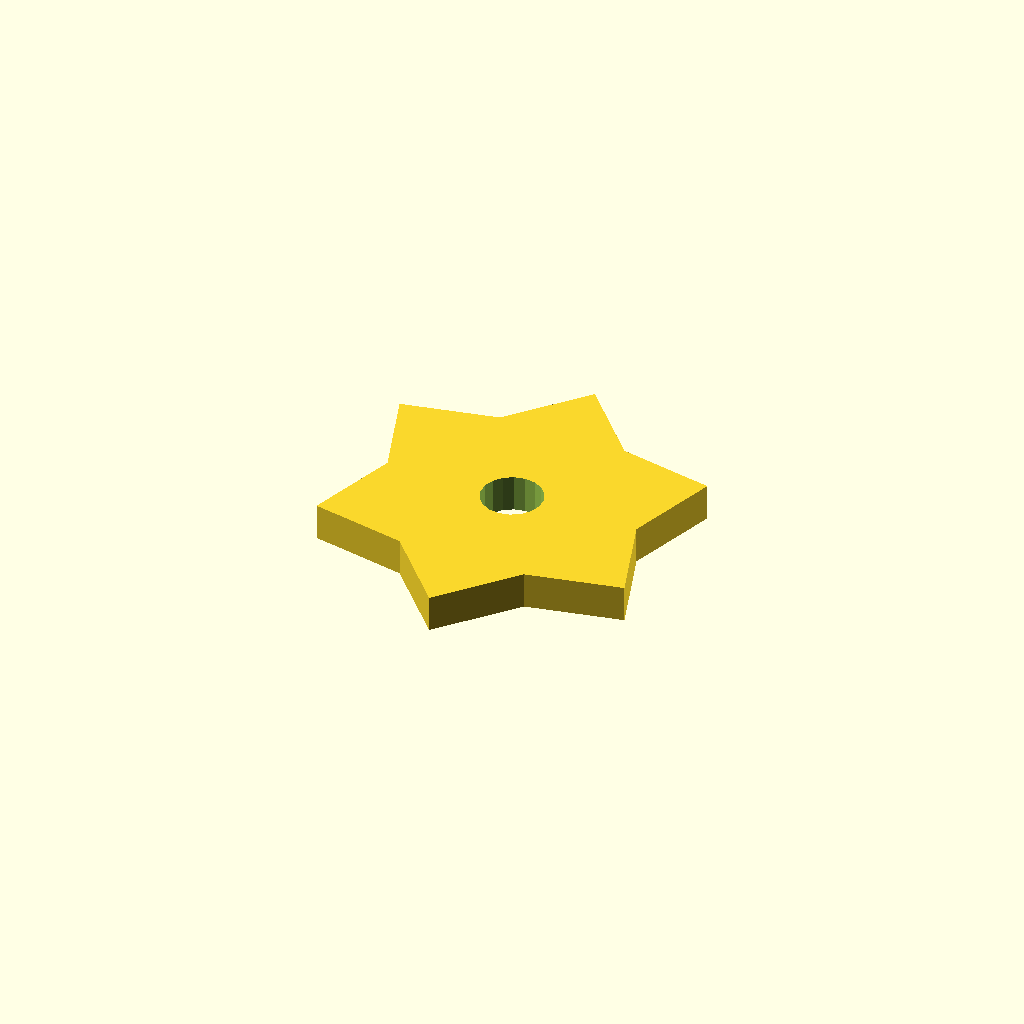
Cell 1: the model at its default parameters.
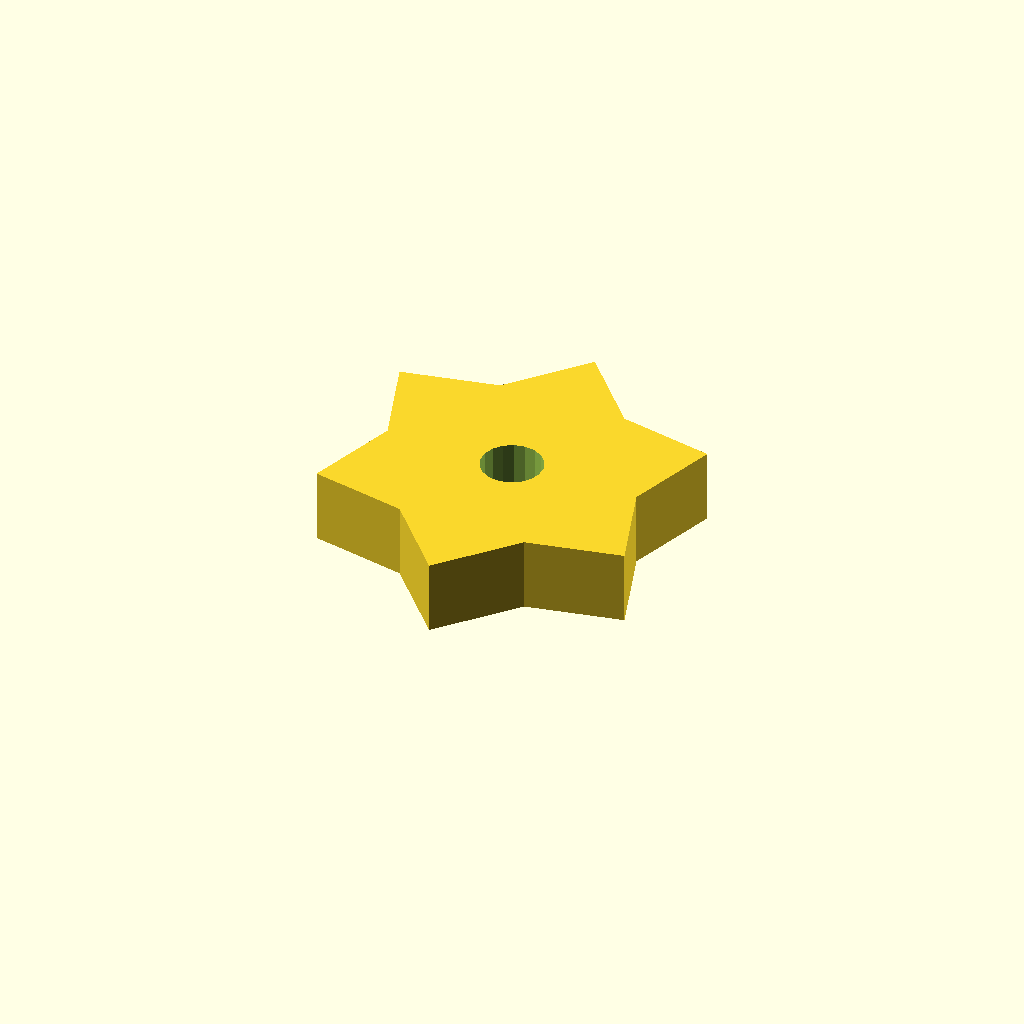
Cell 2: the same model with plate_t = 12.
One fixed orthographic camera (rotation 55°, 0°, 25°; colour scheme Cornfield) for every cell.
OpenSCAD source file optional_data/data/sketch4/starwheels/part_0122.scad:
$fn = 32;

// ----------------------------------------------------------------------
// Star wheel: 6-point blunt, R30
// ----------------------------------------------------------------------

// --- parameters (mm) ---
n_points = 6;             // number of points / teeth
r_out = 30;               // tip radius
r_in = 21;                // root radius
bore_r = 5;               // centre bore radius
plate_t = 6;              // plate thickness, Z (extrusion height)
bore_d = 10;              // centre bore diameter

profile = [[25.981, 60], [15.481, 48.187], [0, 45], [4.981, 30], [0, 15], [15.481, 11.813], [25.981, 0], [36.481, 11.813], [51.962, 15], [46.981, 30], [51.962, 45], [36.481, 48.187]];  // primary outline, 12 points, counter clockwise
void_1 = [[30.889, 30.954], [30.267, 32.575], [29.127, 33.886], [27.609, 34.728], [25.894, 34.999], [24.189, 34.668], [22.7, 33.774], [21.608, 32.424], [21.042, 30.782], [21.073, 29.046], [21.695, 27.425], [22.834, 26.114], [24.353, 25.272], [26.068, 25.001], [27.773, 25.332], [29.261, 26.226], [30.354, 27.576], [30.919, 29.218]];  // centre bore, 18 points

// --- the one profile operation ---
difference() {
  linear_extrude(height = plate_t) polygon(points = profile);
  translate([0, 0, -1])
    linear_extrude(height = plate_t + 2) polygon(points = void_1);
}
Parameter table extracted from the source (name, type, default, range or options):
n_points: number, default 6
r_out: number, default 30
r_in: number, default 21
bore_r: number, default 5
plate_t: number, default 6
bore_d: number, default 10
